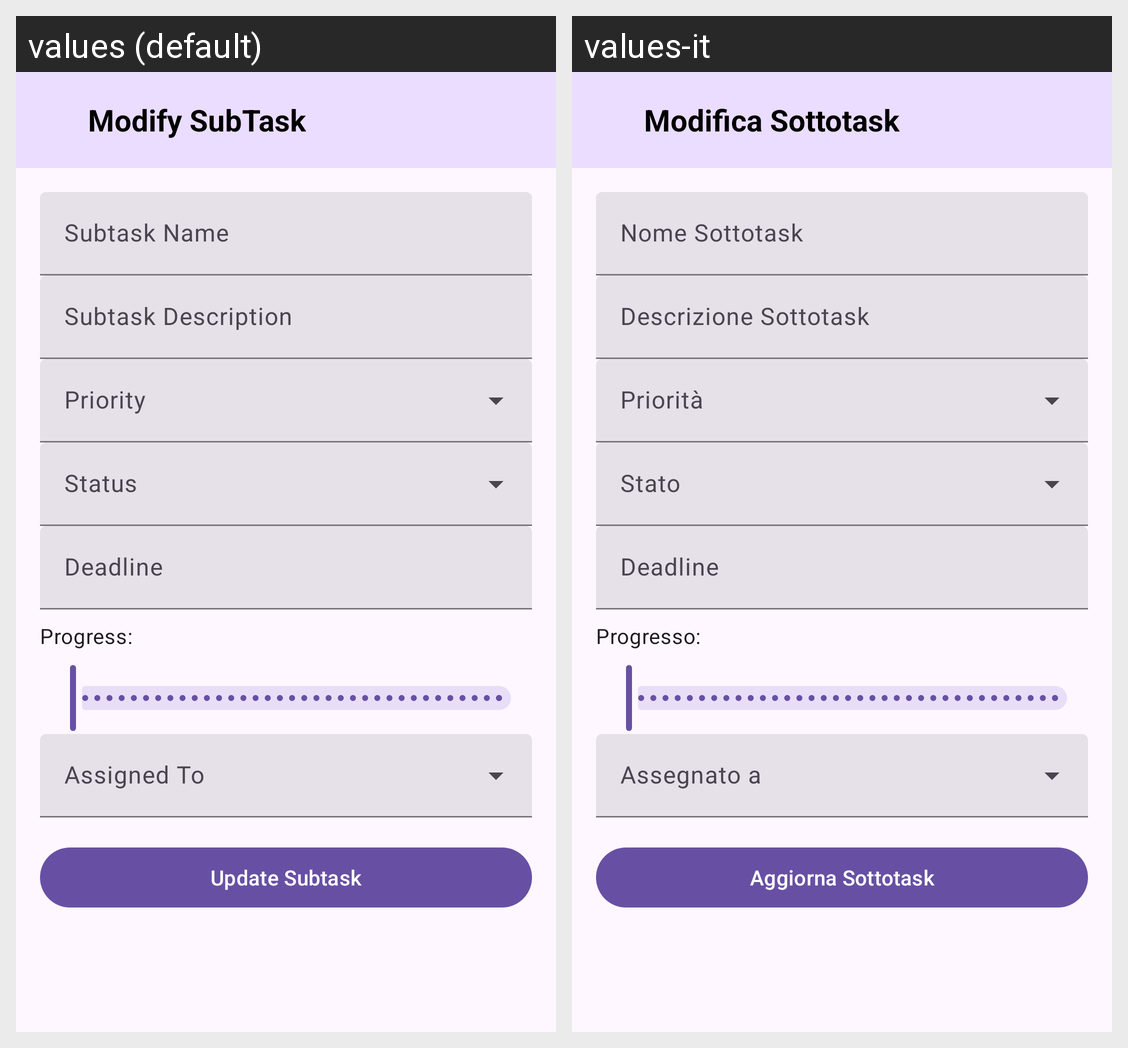

The Android screen above is rendered under two locales of the same app. Produce the string resources it draws, with the default and per-locale values.
Android screen res/layout/fragment_modify_sub_task.xml rendered under 2 locales, left to right: values (default), values-it. Device: Nexus 5 (rendered at 1080×1920; each locale shown at half size, 540×960, under a caption strip naming it); theme Theme.TaskManagement.
Strings drawn on this screen, with the default value and each locale's value (text and hints the layout hard-codes, and strings that could not be matched under every locale, appear in the picture but are not listed):

modify_subtask
  values: Modify SubTask
  values-it: Modifica Sottotask

subtask_name
  values: Subtask Name
  values-it: Nome Sottotask

subtask_description
  values: Subtask Description
  values-it: Descrizione Sottotask

deadline
  values: Deadline
  values-it: Deadline  [not translated; the default value is used]

progress
  values: Progress:
  values-it: Progresso:

update_substask
  values: Update Subtask
  values-it: Aggiorna Sottotask
